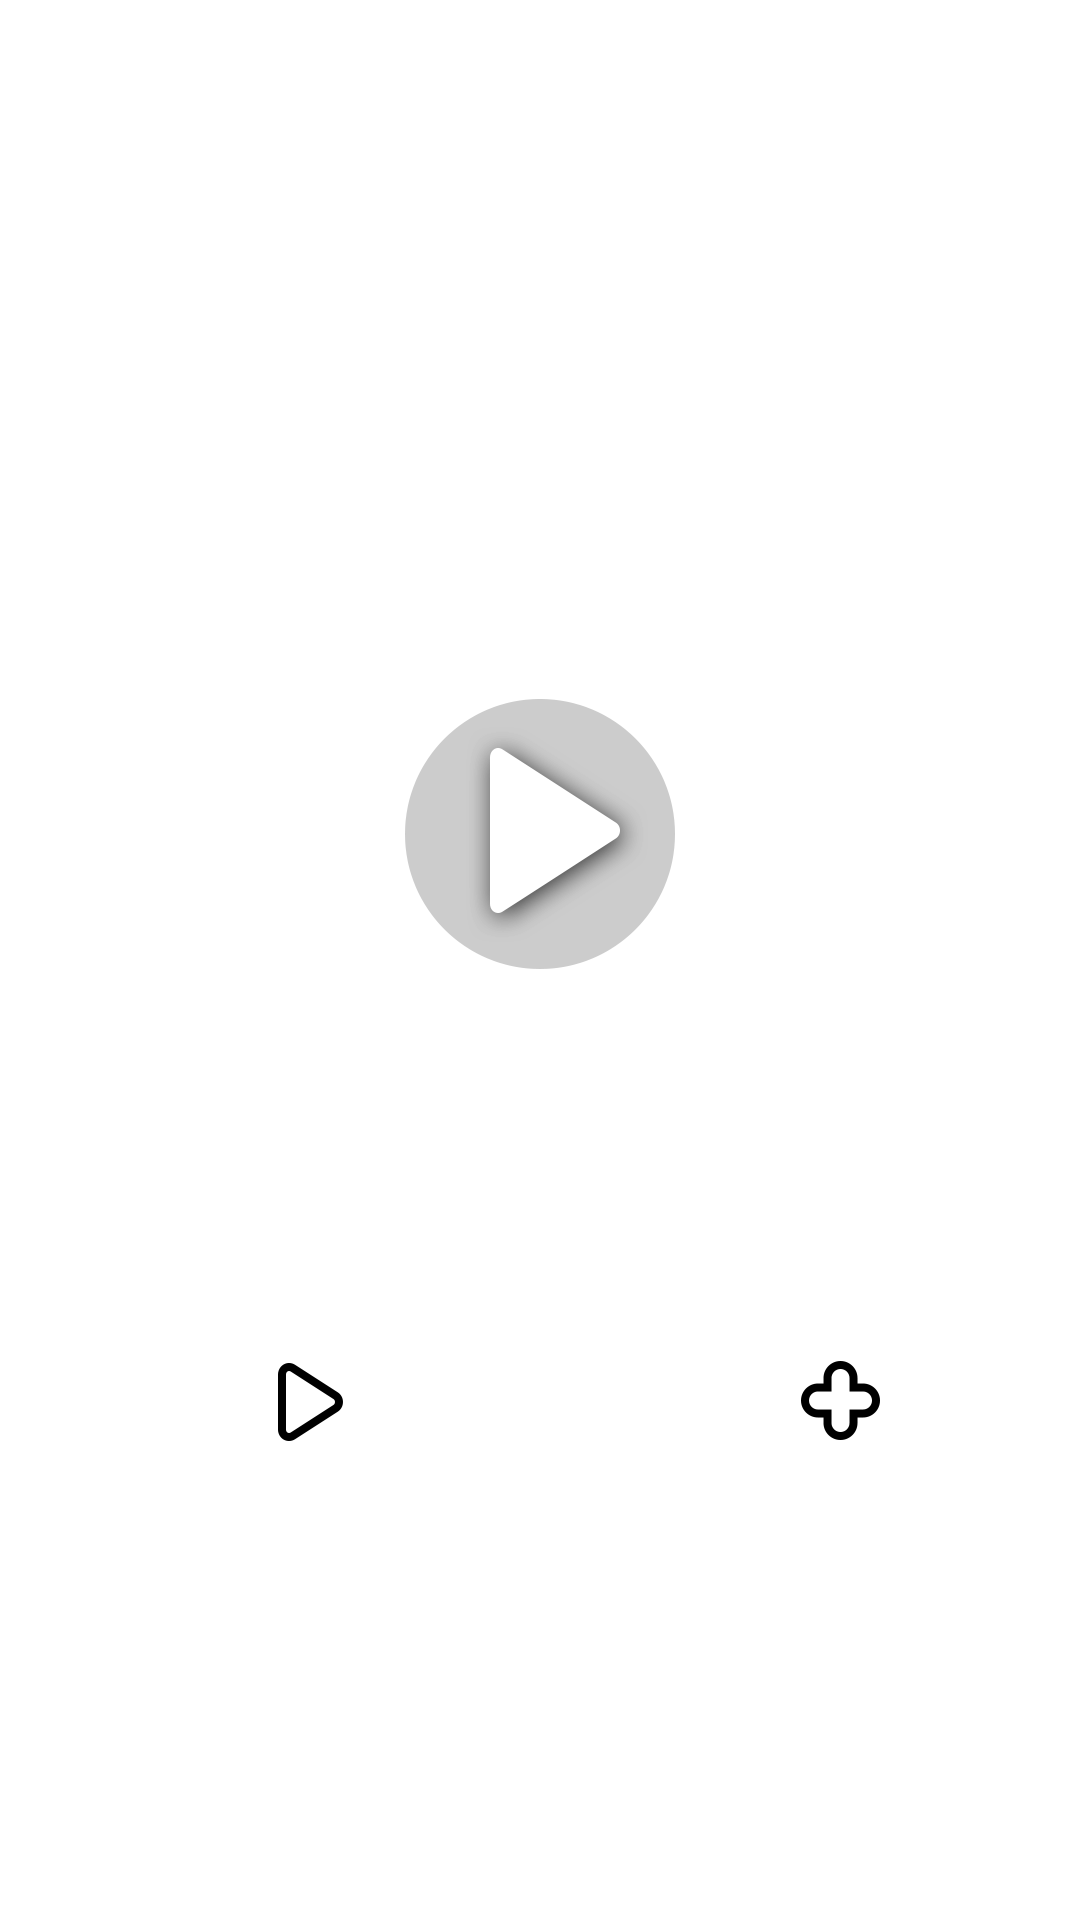

Layout XML and referenced resources for this Android screen:
<!-- AndroidManifest.xml: activity theme android:Theme.Translucent.NoTitleBar -->
<!-- res/layout/activity_play_popup.xml -->
<?xml version="1.0" encoding="utf-8"?>
<RelativeLayout xmlns:android="http://schemas.android.com/apk/res/android"
	android:background="@android:color/transparent"
	android:layout_width="match_parent"
	android:layout_height="match_parent">
    <TextView 
    	android:textSize="20dp" 
    	android:textStyle="bold" 
    	android:textColor="#ffffff" 
    	android:gravity="center_horizontal"
    	android:id="@+id/popup_album" 
    	android:background="@android:color/transparent"
    	android:layout_width="match_parent" 
    	android:layout_height="wrap_content" 
    	android:layout_marginTop="86dp" 
    	android:text="Album Name" 
    	android:layout_alignParentTop="true" 
    	android:layout_centerHorizontal="true" />
    <TextView 
    	android:textSize="20dp" 
    	android:textColor="#ffffff" 
    	android:gravity="center_horizontal"
    	android:id="@+id/popup_artist" 
    	android:background="@android:color/transparent"
    	android:layout_width="match_parent" 
    	android:layout_height="wrap_content" 
    	android:layout_marginTop="15dp" 
    	android:text="Artist Name" 
    	android:layout_below="@+id/popup_album" 
    	android:layout_centerHorizontal="true" />
    <ImageButton 
    	android:id="@+id/button1" 
    	android:background="@android:color/transparent"
    	android:layout_width="wrap_content" 
    	android:layout_height="wrap_content" 
    	android:layout_marginTop="196dp" 
    	android:src="@drawable/playpopup_button_playnow" 
    	android:scaleType="fitXY" 
    	android:layout_centerHorizontal="true" 
    	android:onClick="onClick" />
    <LinearLayout 
    	android:layout_width="match_parent"
    	android:layout_height="wrap_content" 
    	android:layout_marginTop="445.2969dp">
        <ImageButton 
        	android:id="@+id/button4" 
        	android:background="@android:color/transparent"
        	android:visibility="gone"
        	android:layout_width="0dp"
        	android:layout_height="wrap_content" 
        	android:src="@drawable/playpopup_button_replace" 
        	android:scaleType="centerInside" 
        	android:layout_weight="1.0" 
        	android:layout_centerHorizontal="true" 
        	android:onClick="onClick" />
        <ImageButton 
        	android:id="@+id/button2" 
        	android:background="@android:color/transparent"
        	android:layout_width="0dp"
        	android:layout_height="wrap_content" 
        	android:src="@drawable/playpopup_button_addnext" 
        	android:scaleType="centerInside" 
        	android:layout_weight="1.0" 
        	android:layout_centerHorizontal="true" 
        	android:onClick="onClick" />
        <ImageButton 
        	android:id="@+id/button3" 
        	android:background="@android:color/transparent"
        	android:layout_width="0dp"
        	android:layout_height="wrap_content" 
        	android:src="@drawable/playpopup_button_addtoqueue" 
        	android:scaleType="centerInside" 
        	android:layout_weight="1.0" 
        	android:layout_centerHorizontal="true" 
        	android:onClick="onClick" />
    </LinearLayout>
</RelativeLayout>
<!-- resources referenced by this layout -->
<resources>
  <!-- drawable playpopup_button_addnext (drawable) -->
  <?xml version="1.0" encoding="utf-8"?>
  <selector xmlns:android="http://schemas.android.com/apk/res/android">
      <item android:state_pressed="true" android:drawable="@drawable/btn_addnext" />
      <item android:drawable="@drawable/btn_addnext" />
  </selector>
  <!-- drawable playpopup_button_addtoqueue (drawable) -->
  <?xml version="1.0" encoding="utf-8"?>
  <selector xmlns:android="http://schemas.android.com/apk/res/android">
      <item android:state_pressed="true" android:drawable="@drawable/btn_addtoqueue" />
      <item android:drawable="@drawable/btn_addtoqueue" />
  </selector>
  <!-- drawable playpopup_button_playnow (drawable) -->
  <?xml version="1.0" encoding="utf-8"?>
  <selector xmlns:android="http://schemas.android.com/apk/res/android">
      <item android:state_pressed="true" android:drawable="@drawable/btn_playnow" />
      <item android:drawable="@drawable/btn_playnow" />
  </selector>
  <!-- drawable playpopup_button_replace (drawable) -->
  <?xml version="1.0" encoding="utf-8"?>
  <selector xmlns:android="http://schemas.android.com/apk/res/android">
      <item android:state_pressed="true" android:drawable="@drawable/btn_replace" />
      <item android:drawable="@drawable/btn_replace" />
  </selector>
  <!-- drawable btn_addnext: png bitmap (drawable-xxhdpi, 2922 bytes) -->
  <!-- drawable btn_addtoqueue: png bitmap (drawable-xxhdpi, 2958 bytes) -->
  <!-- drawable btn_playnow: png bitmap (drawable-xxhdpi, 18190 bytes) -->
  <!-- drawable btn_replace: png bitmap (drawable-xxhdpi, 5535 bytes) -->
</resources>
